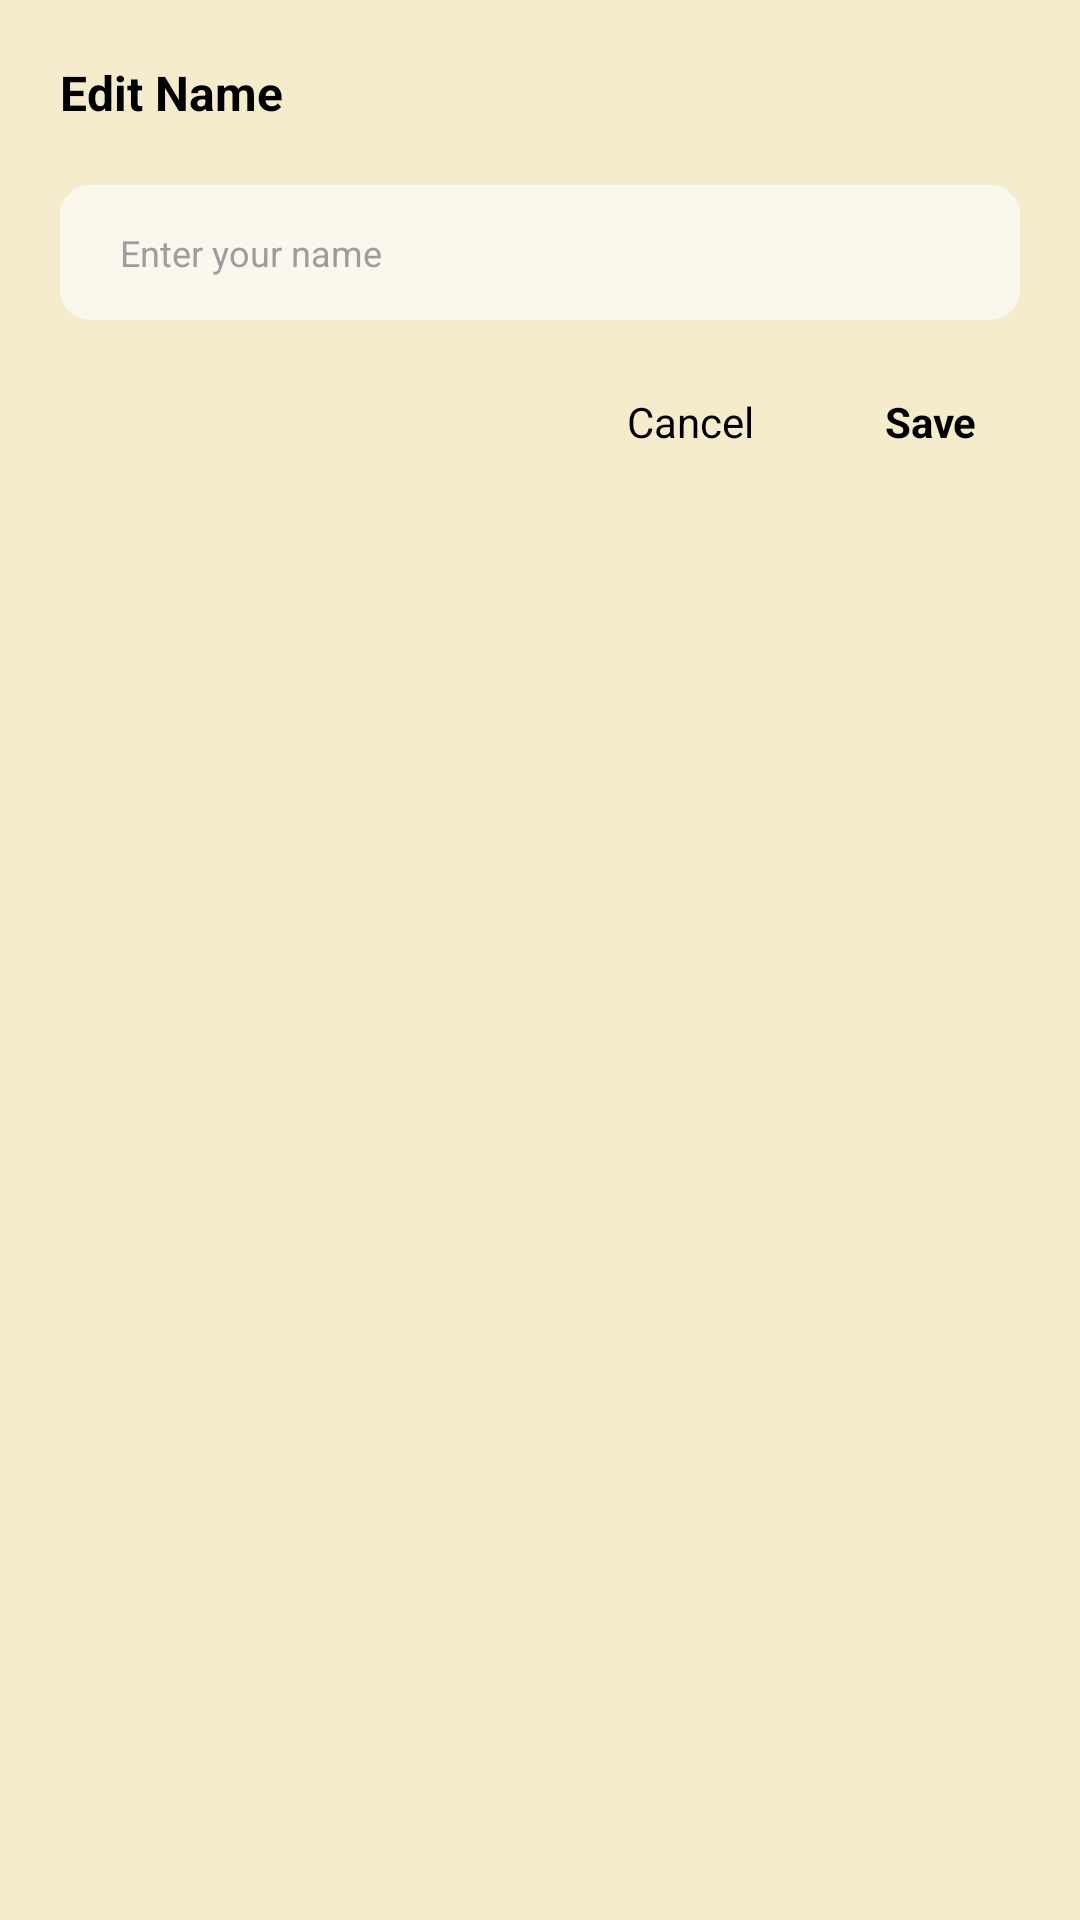

This screen was rendered from an Android layout file. Write that file and the resources it references.
<!-- AndroidManifest.xml: application theme Theme.BatikLoka -->
<!-- res/layout/dialog_edit_name.xml -->
<?xml version="1.0" encoding="utf-8"?>
<androidx.constraintlayout.widget.ConstraintLayout xmlns:android="http://schemas.android.com/apk/res/android"
    xmlns:app="http://schemas.android.com/apk/res-auto"
    xmlns:tools="http://schemas.android.com/tools"
    android:layout_width="match_parent"
    android:layout_height="wrap_content"
    android:background="@color/card_bg"
    android:padding="20dp">

    <androidx.constraintlayout.widget.ConstraintLayout
        android:id="@+id/constraintLayout2"
        android:layout_width="match_parent"
        android:layout_height="wrap_content"
        app:layout_constraintEnd_toEndOf="@+id/constraintLayout3"
        app:layout_constraintStart_toStartOf="@+id/constraintLayout3"
        app:layout_constraintTop_toTopOf="parent">

        <TextView
            android:id="@+id/tvEditNameTitle"
            android:layout_width="0dp"
            android:layout_height="wrap_content"
            android:text="@string/edit_name"
            android:textAlignment="viewStart"
            android:textColor="@color/black"
            android:textSize="16sp"
            android:textStyle="bold"
            app:layout_constraintEnd_toEndOf="parent"
            app:layout_constraintHorizontal_bias="0.0"
            app:layout_constraintStart_toStartOf="parent"
            app:layout_constraintTop_toTopOf="parent" />

    </androidx.constraintlayout.widget.ConstraintLayout>

    <androidx.constraintlayout.widget.ConstraintLayout
        android:id="@+id/constraintLayout3"
        android:layout_width="match_parent"
        android:layout_height="wrap_content"
        android:layout_marginTop="20dp"
        app:layout_constraintTop_toBottomOf="@+id/constraintLayout2"
        tools:layout_editor_absoluteX="20dp">

        <EditText
            android:id="@+id/etEditName"
            android:layout_width="0dp"
            android:layout_height="45dp"
            android:background="@drawable/ivory_white_edit_text_background"
            android:hint="@string/enter_your_name"
            android:textColor="@color/color_text"
            android:textColorHint="@color/color_hint"
            android:inputType="textPersonName"
            android:paddingHorizontal="20dp"
            android:textSize="12sp"
            app:layout_constraintEnd_toEndOf="parent"
            app:layout_constraintHorizontal_bias="0.0"
            app:layout_constraintStart_toStartOf="parent"
            app:layout_constraintTop_toTopOf="parent"
            tools:ignore="Autofill,RtlSymmetry" />

    </androidx.constraintlayout.widget.ConstraintLayout>

    <TextView
        android:id="@+id/btnSaveName"
        android:layout_width="60dp"
        android:layout_height="28dp"
        android:layout_marginTop="20dp"
        android:gravity="center"
        android:text="@string/save"
        android:textAllCaps="false"
        android:textColor="@color/black"
        android:textSize="14sp"
        android:textStyle="bold"
        app:layout_constraintEnd_toEndOf="parent"
        app:layout_constraintTop_toBottomOf="@+id/constraintLayout3" />

    <TextView
        android:id="@+id/tvCancel"
        android:layout_width="60dp"
        android:layout_height="28dp"
        android:layout_marginEnd="20dp"
        android:gravity="center"
        android:text="@string/cancel"
        android:textColor="@color/black"
        android:textSize="14sp"
        app:layout_constraintBottom_toBottomOf="@+id/btnSaveName"
        app:layout_constraintEnd_toStartOf="@+id/btnSaveName"
        app:layout_constraintHorizontal_bias="1.0"
        app:layout_constraintStart_toStartOf="parent"
        app:layout_constraintTop_toTopOf="@+id/btnSaveName" />

</androidx.constraintlayout.widget.ConstraintLayout>
<!-- resources referenced by this layout -->
<resources>
  <color name="black">#FF000000</color>
  <color name="card_bg">#F4ECCD</color>
  <color name="color_hint">#9D9D9D</color>
  <color name="color_text">#000000</color>
  <!-- drawable ivory_white_edit_text_background (drawable) -->
  <?xml version="1.0" encoding="utf-8"?>
  <shape xmlns:android="http://schemas.android.com/apk/res/android">
      <solid android:color="@color/card_textbox2" />
      <corners android:radius="10dp" />
      <stroke
          android:width="0dp"
          android:color="@color/card_textbox2" />
  </shape>
  <string name="cancel">Cancel</string>
  <string name="edit_name">Edit Name</string>
  <string name="enter_your_name">Enter your name</string>
  <string name="save">Save</string>
  <style name="Theme.BatikLoka" parent="Base.Theme.BatikLoka" />
  <color name="card_textbox2">#FAF8EC</color>
  <style name="Base.Theme.BatikLoka" parent="Theme.Material3.DayNight.NoActionBar">
          
          
  
          
          <item name="android:windowBackground">@color/ivory_white</item>
  
          <item name="android:textColorHighlight">@color/text_highlight</item>
  
          
          <item name="android:statusBarColor">@color/black</item>
      </style>
  <color name="ivory_white">#FAF8EC</color>
  <color name="text_highlight">#DBA744</color>
</resources>
